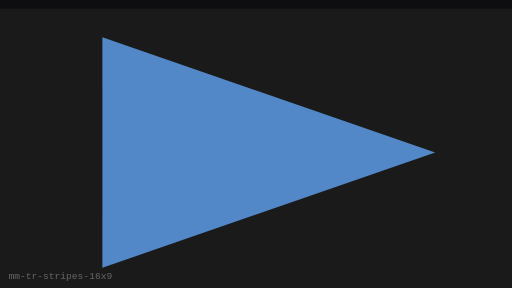
t = 0.00 s
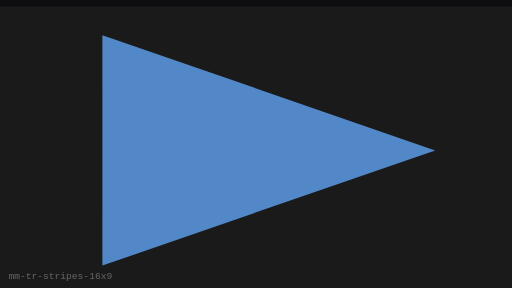
t = 0.25 s
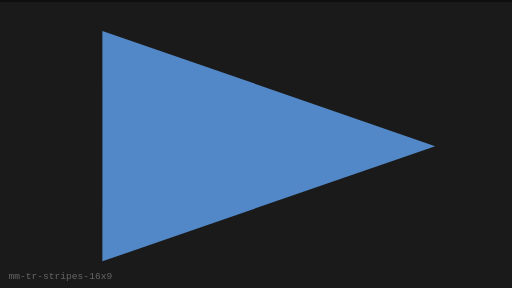
t = 0.75 s
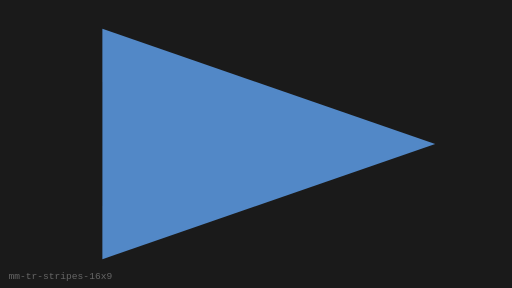
t = 1.00 s
t = 1.25 s: frame unchanged from t = 0.75 s, image omitted
t = 1.75 s: frame unchanged from t = 0.25 s, image omitted

The animated SVG that drew these frames (rendered in a browser with its animation timeline set to each time). Animation: 1 SMIL element (animateTransform=1); one cycle of 2.00 s, repeats indefinitely.

<?xml version="1.0" encoding="UTF-8"?>
<svg xmlns="http://www.w3.org/2000/svg" width="480" height="270" viewBox="0 0 480 270" role="img" aria-label="Stripe Bands (16:9)">
  <rect width="480" height="270" fill="#0E0E10"/>
  <g><animateTransform attributeName="transform" type="translate" values="0 8;0 0;0 8" dur="2s" repeatCount="indefinite"/>
      <rect x="0" y="0" width="480" height="270" fill="#1A1A1A"/>
      <polygon points="96,27 408,135 96,243" fill="#5C9CE6" opacity="0.85"/>
    </g>
  <text x="8" y="262" fill="#666" font-size="9" font-family="monospace">mm-tr-stripes-16x9</text>
</svg>
